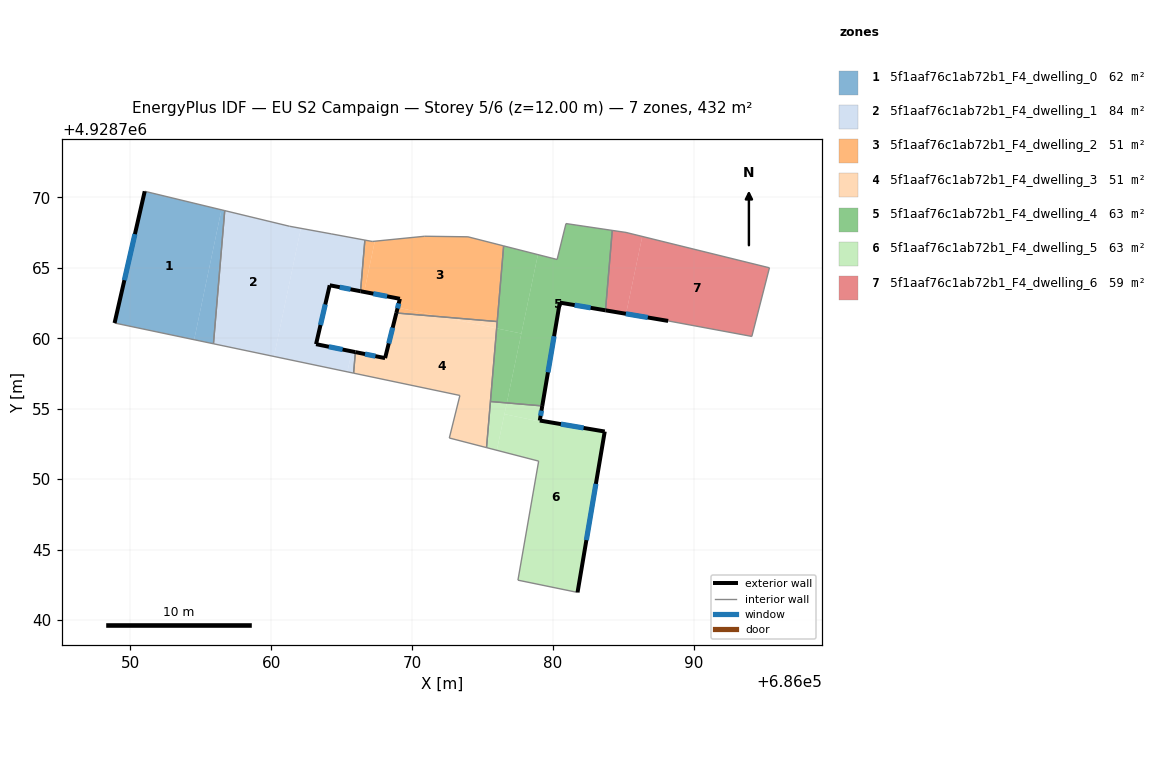
=== STOREY PLAN SPEC (per zone: floor XY polygon, exterior-wall plan segments, windows/doors) ===
zone 1: 5f1aaf76c1ab72b1_F4_dwelling_0  (61.8 m²)
  floor: (686056.47, 4928769.12) (686054.53, 4928759.90) (686048.88, 4928761.08) (686051.02, 4928770.43)
  floor: (686056.70, 4928769.06) (686055.90, 4928759.61) (686054.53, 4928759.90) (686056.47, 4928769.12)
  exterior wall: (686051.02, 4928770.43) – (686048.88, 4928761.08)  [9.6 m]
    window: (686050.33, 4928767.39) – (686049.58, 4928764.12)  [3.5 m²]
  interior walls: 3
zone 2: 5f1aaf76c1ab72b1_F4_dwelling_1  (84.0 m²)
  floor: (686062.10, 4928767.80) (686060.20, 4928758.71) (686055.90, 4928759.61) (686056.70, 4928769.06) (686061.29, 4928767.95)
  floor: (686066.65, 4928766.97) (686066.34, 4928763.34) (686064.15, 4928763.76) (686063.18, 4928759.58) (686065.71, 4928759.07) (686065.41, 4928757.62) (686060.20, 4928758.71) (686062.10, 4928767.80) (686064.25, 4928767.41)
  floor: (686065.97, 4928759.02) (686065.85, 4928757.53) (686065.41, 4928757.62) (686065.71, 4928759.07)
  exterior wall: (686064.15, 4928763.76) – (686066.34, 4928763.34)  [2.2 m]
    window: (686064.86, 4928763.63) – (686065.63, 4928763.48)  [0.8 m²]
  exterior wall: (686063.18, 4928759.58) – (686064.15, 4928763.76)  [4.3 m]
    window: (686063.50, 4928760.94) – (686063.84, 4928762.40)  [1.6 m²]
  exterior wall: (686065.97, 4928759.02) – (686063.18, 4928759.58)  [2.8 m]
    window: (686065.07, 4928759.20) – (686064.09, 4928759.40)  [1.0 m²]
  interior walls: 7
zone 3: 5f1aaf76c1ab72b1_F4_dwelling_2  (50.6 m²)
  floor: (686067.35, 4928766.89) (686066.60, 4928763.29) (686066.34, 4928763.34) (686066.65, 4928766.97) (686067.17, 4928766.87)
  floor: (686076.50, 4928766.56) (686076.04, 4928761.19) (686072.10, 4928761.52) (686068.98, 4928762.18) (686069.13, 4928762.80) (686066.60, 4928763.29) (686067.35, 4928766.89) (686070.89, 4928767.24) (686073.96, 4928767.20)
  floor: (686072.10, 4928761.52) (686068.88, 4928761.80) (686068.98, 4928762.18)
  exterior wall: (686069.13, 4928762.80) – (686068.88, 4928761.80)  [1.0 m]
    window: (686069.05, 4928762.48) – (686068.96, 4928762.12)  [0.4 m²]
  exterior wall: (686066.34, 4928763.34) – (686069.13, 4928762.80)  [2.8 m]
    window: (686067.25, 4928763.17) – (686068.22, 4928762.98)  [1.0 m²]
  interior walls: 7
zone 4: 5f1aaf76c1ab72b1_F4_dwelling_3  (50.6 m²)
  floor: (686076.00, 4928760.70) (686075.28, 4928752.24) (686072.64, 4928752.92) (686073.39, 4928755.94) (686065.85, 4928757.53) (686065.97, 4928759.02) (686068.08, 4928758.59) (686068.88, 4928761.80) (686072.10, 4928761.52)
  floor: (686076.04, 4928761.19) (686076.00, 4928760.70) (686072.10, 4928761.52)
  exterior wall: (686068.08, 4928758.59) – (686065.97, 4928759.02)  [2.2 m]
    window: (686067.40, 4928758.73) – (686066.66, 4928758.88)  [0.8 m²]
  exterior wall: (686068.88, 4928761.80) – (686068.08, 4928758.59)  [3.3 m]
    window: (686068.62, 4928760.75) – (686068.34, 4928759.64)  [1.2 m²]
  interior walls: 7
zone 5: 5f1aaf76c1ab72b1_F4_dwelling_4  (63.1 m²)
  floor: (686078.93, 4928765.94) (686077.75, 4928760.34) (686076.00, 4928760.70) (686076.50, 4928766.56)
  floor: (686084.21, 4928767.66) (686083.72, 4928761.99) (686080.48, 4928762.53) (686079.24, 4928755.20) (686076.72, 4928755.41) (686078.93, 4928765.94) (686080.29, 4928765.59) (686080.92, 4928768.14)
  floor: (686077.75, 4928760.34) (686076.72, 4928755.41) (686075.56, 4928755.51) (686076.00, 4928760.70)
  exterior wall: (686080.48, 4928762.53) – (686083.72, 4928761.99)  [3.3 m]
    window: (686081.54, 4928762.35) – (686082.67, 4928762.16)  [1.2 m²]
  exterior wall: (686079.24, 4928755.20) – (686080.48, 4928762.53)  [7.4 m]
    window: (686079.64, 4928757.59) – (686080.08, 4928760.15)  [2.7 m²]
  interior walls: 7
zone 6: 5f1aaf76c1ab72b1_F4_dwelling_5  (63.1 m²)
  floor: (686083.67, 4928753.38) (686081.74, 4928741.96) (686077.51, 4928742.83) (686078.98, 4928751.28) (686076.01, 4928752.05) (686076.55, 4928754.62) (686079.05, 4928754.09) (686079.06, 4928754.16)
  floor: (686076.72, 4928755.41) (686076.01, 4928752.05) (686075.28, 4928752.24) (686075.56, 4928755.51)
  floor: (686079.24, 4928755.20) (686079.06, 4928754.16) (686079.05, 4928754.10) (686076.55, 4928754.62) (686076.72, 4928755.41)
  exterior wall: (686079.06, 4928754.16) – (686079.24, 4928755.20)  [1.1 m]
    window: (686079.12, 4928754.50) – (686079.18, 4928754.86)  [0.4 m²]
  exterior wall: (686083.67, 4928753.38) – (686079.06, 4928754.16)  [4.7 m]
    window: (686082.17, 4928753.64) – (686080.56, 4928753.91)  [1.7 m²]
  exterior wall: (686081.74, 4928741.96) – (686083.67, 4928753.38)  [11.6 m]
    window: (686082.37, 4928745.68) – (686083.04, 4928749.67)  [4.2 m²]
  interior walls: 5
zone 7: 5f1aaf76c1ab72b1_F4_dwelling_6  (59.0 m²)
  floor: (686086.33, 4928767.23) (686085.18, 4928761.74) (686083.72, 4928761.99) (686084.21, 4928767.66) (686085.18, 4928767.51)
  floor: (686095.36, 4928765.00) (686094.11, 4928760.13) (686088.17, 4928761.23) (686085.18, 4928761.74) (686086.33, 4928767.23)
  exterior wall: (686083.72, 4928761.99) – (686088.17, 4928761.23)  [4.5 m]
    window: (686085.17, 4928761.74) – (686086.72, 4928761.48)  [1.7 m²]
  interior walls: 5

=== DERIVED (storey summary) ===
Building: EU S2 Campaign
Storey: 5 of 6  (floor level z = 12.00 m)
Storey gross floor area: 432.4 m²
Zones on this storey: 7
  - 5f1aaf76c1ab72b1_F4_dwelling_0: floor 61.8 m²; exterior wall 9.6 m (28.8 m²); 1 window(s) 3.5 m²; WWR 12.2%
  - 5f1aaf76c1ab72b1_F4_dwelling_1: floor 84.0 m²; exterior wall 9.4 m (28.1 m²); 3 window(s) 3.4 m²; WWR 12.2%
  - 5f1aaf76c1ab72b1_F4_dwelling_2: floor 50.6 m²; exterior wall 3.9 m (11.6 m²); 2 window(s) 1.4 m²; WWR 12.2%
  - 5f1aaf76c1ab72b1_F4_dwelling_3: floor 50.6 m²; exterior wall 5.5 m (16.4 m²); 2 window(s) 2.0 m²; WWR 12.2%
  - 5f1aaf76c1ab72b1_F4_dwelling_4: floor 63.1 m²; exterior wall 10.7 m (32.2 m²); 2 window(s) 3.9 m²; WWR 12.2%
  - 5f1aaf76c1ab72b1_F4_dwelling_5: floor 63.1 m²; exterior wall 17.3 m (51.9 m²); 3 window(s) 6.3 m²; WWR 12.2%
  - 5f1aaf76c1ab72b1_F4_dwelling_6: floor 59.0 m²; exterior wall 4.5 m (13.5 m²); 1 window(s) 1.7 m²; WWR 12.2%
Zone adjacency (shared interzone walls):
  - 5f1aaf76c1ab72b1_F4_dwelling_0 ↔ 5f1aaf76c1ab72b1_F4_dwelling_1
  - 5f1aaf76c1ab72b1_F4_dwelling_1 ↔ 5f1aaf76c1ab72b1_F4_dwelling_2
  - 5f1aaf76c1ab72b1_F4_dwelling_1 ↔ 5f1aaf76c1ab72b1_F4_dwelling_3
  - 5f1aaf76c1ab72b1_F4_dwelling_2 ↔ 5f1aaf76c1ab72b1_F4_dwelling_3
  - 5f1aaf76c1ab72b1_F4_dwelling_2 ↔ 5f1aaf76c1ab72b1_F4_dwelling_4
  - 5f1aaf76c1ab72b1_F4_dwelling_3 ↔ 5f1aaf76c1ab72b1_F4_dwelling_4
  - 5f1aaf76c1ab72b1_F4_dwelling_3 ↔ 5f1aaf76c1ab72b1_F4_dwelling_5
  - 5f1aaf76c1ab72b1_F4_dwelling_4 ↔ 5f1aaf76c1ab72b1_F4_dwelling_5
  - 5f1aaf76c1ab72b1_F4_dwelling_4 ↔ 5f1aaf76c1ab72b1_F4_dwelling_6